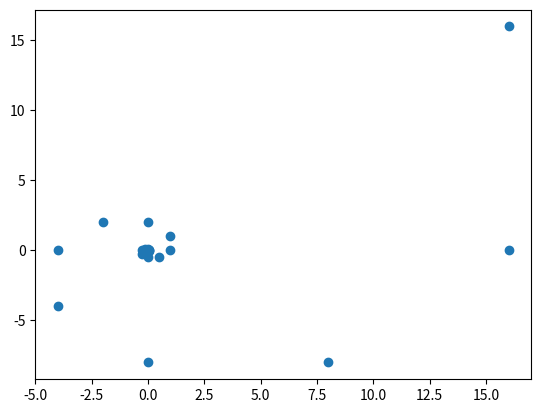

Write the Python code that produced this figure.
import numpy as np
import matplotlib.pyplot as plt


def x_position(n, thelta=0):
    return np.sqrt(2)**n*np.cos(n*np.pi/4+thelta)


def y_position(n, thelta=0):
    return np.sqrt(2)**n*np.sin(n*np.pi/4+thelta)


x = [x_position(i, thelta=0) for i in range(-10, 10)]
y = [y_position(i, thelta=0) for i in range(-10, 10)]

plt.plot(x, y, 'o')
plt.show()
